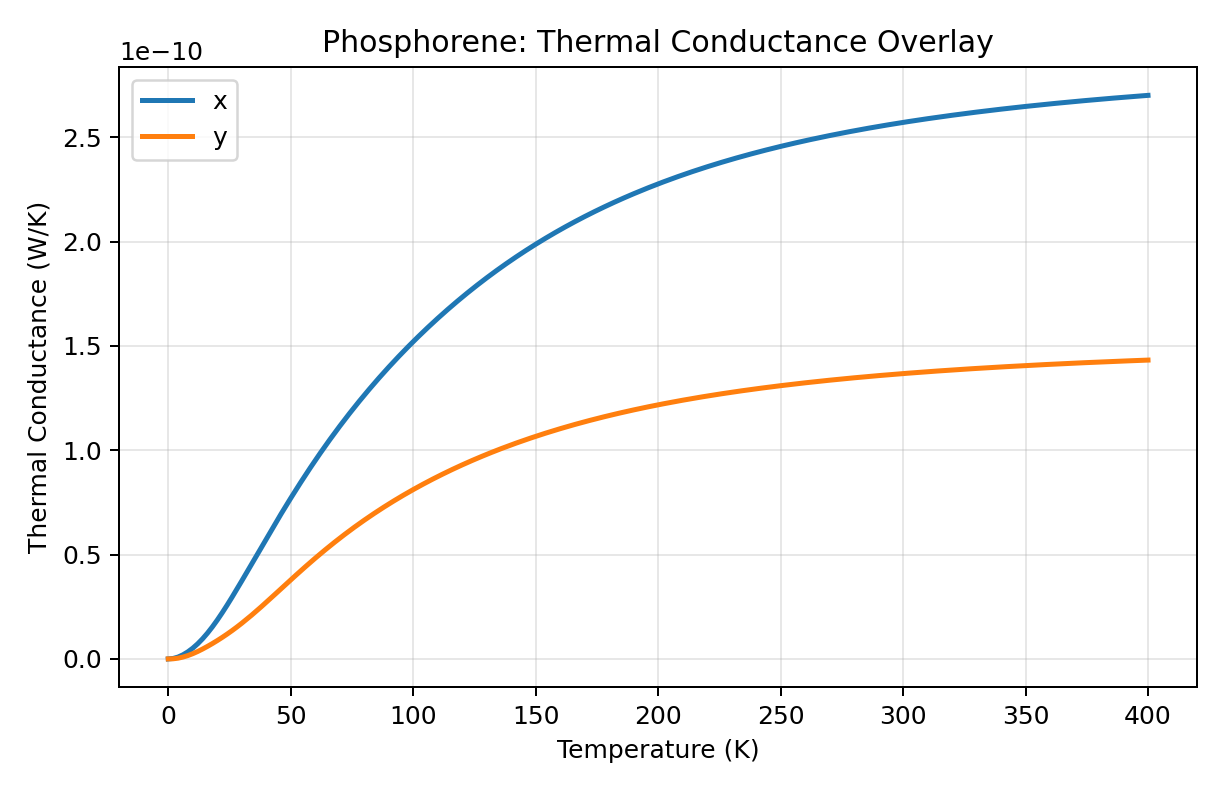

The table this chart was drawn from, first rows:
# temperature_K	conductance_x_W_per_K	conductance_y_W_per_K
0.00000000	0.000000000000e+00	0.000000000000e+00
2	2.197805113673e-13	6.676257488357e-14
4	9.004087242675e-13	3.637270211290e-13
6	1.976710376417e-12	8.913215514076e-13
8	3.403520719228e-12	1.614458157463e-12
10	5.159754181913e-12	2.512911957646e-12
12	7.241328629404e-12	3.562446699924e-12
14	9.645869769425e-12	4.735721243087e-12
16	1.236190252117e-11	6.008017245228e-12
18	1.536574918491e-11	7.362684130480e-12
20	1.862382888497e-11	8.792290891387e-12
22	2.209710229828e-11	1.029620442418e-11
24	2.574541159073e-11	1.187699282461e-11
26	2.953065856740e-11	1.353734029438e-11
28	3.341861717063e-11	1.527809140388e-11
30	3.737962079428e-11	1.709738134894e-11
32	4.138850402244e-11	1.899055591839e-11
34	4.542414810006e-11	2.095056222195e-11
36	4.946888387685e-11	2.296855842239e-11
38	5.350790538625e-11	2.503457375006e-11
40	5.752876777392e-11	2.713811984552e-11
42	6.152099083219e-11	2.926870435869e-11
44	6.547576023910e-11	3.141622994432e-11
46	6.938570606152e-11	3.357128082648e-11
48	7.324473574385e-11	3.572530917733e-11
50	7.704790174500e-11	3.787073790678e-11
52	8.079128893979e-11	4.000099735801e-11
54	8.447191197199e-11	4.211051236002e-11
56	8.808761701331e-11	4.419465406993e-11
58	9.163698553683e-11	4.624966864749e-11
60	9.511923978350e-11	4.827259240007e-11
62	9.853415077350e-11	5.026116081788e-11
64	1.018819502219e-10	5.221371698352e-11
66	1.051632477799e-10	5.412912322033e-11
68	1.083789548187e-10	5.600667853632e-11
70	1.115302156380e-10	5.784604339667e-11
72	1.146183466072e-10	5.964717258325e-11
74	1.176447833932e-10	6.141025633254e-11
76	1.206110361251e-10	6.313566954632e-11
78	1.235186521107e-10	6.482392860584e-11
80	1.263691855443e-10	6.647565516032e-11
82	1.291641735406e-10	6.809154617741e-11
84	1.319051177684e-10	6.967234951618e-11
86	1.345934709453e-10	7.121884429529e-11
88	1.372306274705e-10	7.273182536664e-11
90	1.398179175129e-10	7.421209125874e-11
92	1.423566039264e-10	7.566043501589e-11
94	1.448478814283e-10	7.707763742488e-11
96	1.472928775434e-10	7.846446218535e-11
98	1.496926548820e-10	7.982165264174e-11
100	1.520482143876e-10	8.114992975187e-11
102	1.543604992474e-10	8.244999101882e-11
104	1.566303992131e-10	8.372251015900e-11
106	1.588587551305e-10	8.496813731944e-11
108	1.610463635164e-10	8.618749969243e-11
110	1.631939810597e-10	8.738120240541e-11
112	1.653023289534e-10	8.854982958920e-11
114	1.673720969911e-10	8.969394554897e-11
116	1.694039473838e-10	9.081409597986e-11
118	1.713985182672e-10	9.191080918339e-11
... 141 more rows
